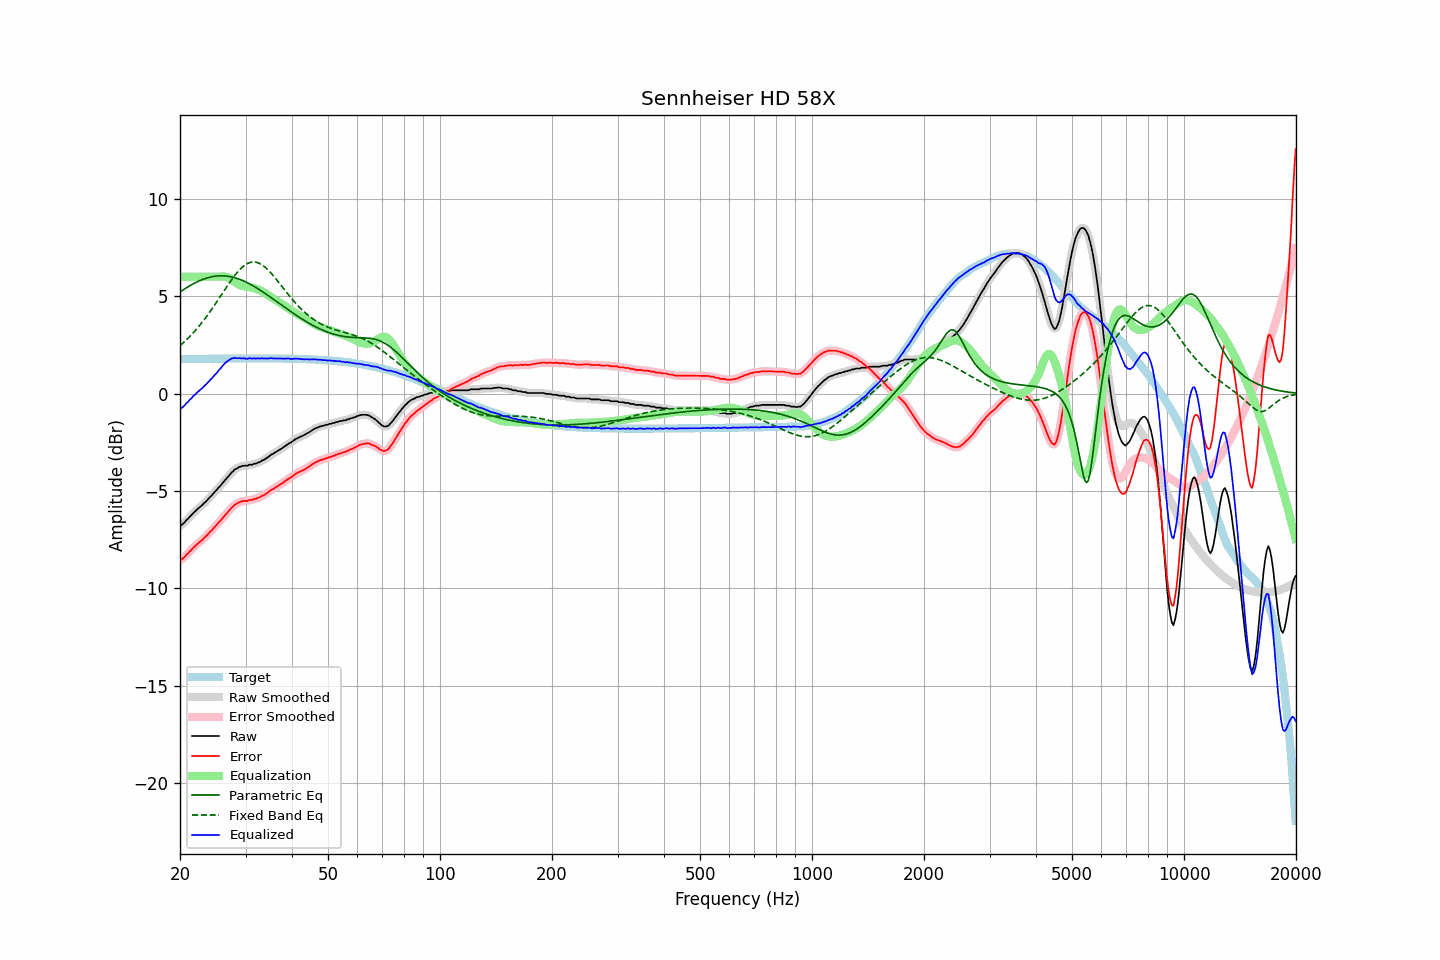

Values plotted in this chart, from the file beside it:
frequency, raw, error, smoothed, error_smoothed, equalization, parametric_eq, fixed_band_eq, equalized_raw, equalized_smoothed, target
20.00, -6.78, -8.55, -6.78, -8.56, 6.00, 5.22, 2.46, -0.78, -0.78, 1.77
20.20, -6.74, -8.51, -6.73, -8.50, 6.00, 5.27, 2.53, -0.74, -0.73, 1.77
20.40, -6.67, -8.44, -6.66, -8.44, 6.00, 5.33, 2.60, -0.67, -0.66, 1.77
20.61, -6.60, -8.37, -6.59, -8.37, 6.00, 5.38, 2.68, -0.60, -0.59, 1.78
20.81, -6.49, -8.26, -6.50, -8.28, 6.00, 5.43, 2.76, -0.49, -0.50, 1.78
21.02, -6.43, -8.20, -6.41, -8.19, 6.00, 5.48, 2.84, -0.43, -0.41, 1.78
21.23, -6.32, -8.10, -6.32, -8.10, 6.00, 5.53, 2.92, -0.32, -0.32, 1.78
21.44, -6.25, -8.03, -6.24, -8.02, 6.00, 5.58, 3.01, -0.25, -0.24, 1.78
21.66, -6.15, -7.93, -6.15, -7.93, 6.00, 5.63, 3.10, -0.15, -0.15, 1.78
21.87, -6.08, -7.86, -6.07, -7.86, 6.00, 5.67, 3.19, -0.08, -0.07, 1.78
22.09, -6.00, -7.78, -5.99, -7.78, 6.00, 5.71, 3.28, 0.00, 0.01, 1.78
22.31, -5.92, -7.70, -5.92, -7.71, 6.00, 5.75, 3.38, 0.08, 0.08, 1.78
22.54, -5.85, -7.63, -5.85, -7.64, 6.00, 5.79, 3.48, 0.15, 0.15, 1.79
22.76, -5.79, -7.57, -5.78, -7.56, 6.00, 5.82, 3.58, 0.21, 0.22, 1.79
22.99, -5.71, -7.49, -5.71, -7.49, 6.00, 5.86, 3.69, 0.29, 0.29, 1.79
23.22, -5.62, -7.41, -5.63, -7.41, 6.00, 5.89, 3.79, 0.38, 0.37, 1.79
23.45, -5.55, -7.34, -5.54, -7.33, 6.00, 5.92, 3.90, 0.45, 0.46, 1.79
23.69, -5.46, -7.25, -5.46, -7.25, 6.00, 5.94, 4.01, 0.54, 0.54, 1.79
23.92, -5.38, -7.17, -5.37, -7.17, 6.00, 5.96, 4.13, 0.62, 0.63, 1.79
24.16, -5.28, -7.07, -5.28, -7.08, 6.00, 5.98, 4.24, 0.72, 0.72, 1.79
24.40, -5.21, -7.00, -5.19, -6.99, 6.00, 6.00, 4.36, 0.79, 0.81, 1.79
24.65, -5.10, -6.89, -5.11, -6.90, 6.00, 6.02, 4.48, 0.90, 0.89, 1.79
24.89, -5.02, -6.81, -5.01, -6.81, 6.00, 6.03, 4.60, 0.98, 0.99, 1.80
25.14, -4.93, -6.72, -4.92, -6.71, 6.00, 6.04, 4.73, 1.07, 1.08, 1.80
25.39, -4.82, -6.61, -4.83, -6.62, 6.00, 6.05, 4.85, 1.19, 1.18, 1.80
25.65, -4.74, -6.54, -4.73, -6.53, 6.01, 6.05, 4.98, 1.27, 1.28, 1.80
25.91, -4.64, -6.44, -4.64, -6.44, 6.02, 6.05, 5.10, 1.38, 1.38, 1.80
26.16, -4.55, -6.34, -4.54, -6.34, 6.01, 6.05, 5.23, 1.47, 1.47, 1.80
26.43, -4.44, -6.24, -4.44, -6.24, 6.00, 6.04, 5.35, 1.57, 1.56, 1.80
26.69, -4.35, -6.15, -4.35, -6.15, 5.98, 6.03, 5.48, 1.64, 1.63, 1.80
26.96, -4.26, -6.06, -4.25, -6.05, 5.95, 6.02, 5.60, 1.69, 1.70, 1.80
27.23, -4.16, -5.96, -4.16, -5.96, 5.91, 6.01, 5.72, 1.75, 1.75, 1.80
27.50, -4.06, -5.86, -4.06, -5.87, 5.86, 5.99, 5.84, 1.80, 1.80, 1.80
27.77, -3.99, -5.79, -3.98, -5.78, 5.80, 5.97, 5.95, 1.81, 1.82, 1.80
28.05, -3.90, -5.70, -3.91, -5.71, 5.74, 5.95, 6.06, 1.84, 1.83, 1.80
28.33, -3.86, -5.66, -3.85, -5.66, 5.68, 5.93, 6.16, 1.82, 1.83, 1.80
28.62, -3.81, -5.61, -3.80, -5.61, 5.62, 5.90, 6.26, 1.82, 1.82, 1.81
28.90, -3.76, -5.56, -3.77, -5.57, 5.58, 5.87, 6.35, 1.82, 1.81, 1.81
29.19, -3.74, -5.54, -3.73, -5.54, 5.55, 5.84, 6.44, 1.81, 1.81, 1.81
29.48, -3.71, -5.51, -3.71, -5.52, 5.52, 5.80, 6.51, 1.82, 1.81, 1.81
29.78, -3.70, -5.50, -3.70, -5.51, 5.51, 5.77, 6.58, 1.81, 1.80, 1.81
30.08, -3.70, -5.50, -3.69, -5.50, 5.49, 5.73, 6.63, 1.80, 1.80, 1.81
30.38, -3.70, -5.50, -3.68, -5.49, 5.48, 5.69, 6.68, 1.78, 1.80, 1.81
30.68, -3.65, -5.46, -3.67, -5.48, 5.47, 5.65, 6.72, 1.82, 1.80, 1.81
30.99, -3.65, -5.46, -3.65, -5.46, 5.46, 5.60, 6.74, 1.81, 1.81, 1.81
31.30, -3.65, -5.46, -3.63, -5.44, 5.44, 5.56, 6.75, 1.79, 1.81, 1.81
31.61, -3.60, -5.41, -3.61, -5.42, 5.42, 5.51, 6.76, 1.82, 1.81, 1.81
31.93, -3.60, -5.41, -3.59, -5.40, 5.39, 5.46, 6.75, 1.80, 1.81, 1.81
32.24, -3.56, -5.37, -3.56, -5.37, 5.37, 5.41, 6.73, 1.81, 1.81, 1.81
32.57, -3.53, -5.34, -3.53, -5.34, 5.33, 5.36, 6.70, 1.81, 1.81, 1.81
32.89, -3.50, -5.31, -3.49, -5.30, 5.30, 5.31, 6.66, 1.80, 1.81, 1.81
33.22, -3.44, -5.25, -3.45, -5.26, 5.25, 5.25, 6.61, 1.82, 1.81, 1.81
33.55, -3.41, -5.21, -3.40, -5.21, 5.21, 5.20, 6.55, 1.80, 1.81, 1.81
33.89, -3.36, -5.17, -3.35, -5.16, 5.16, 5.14, 6.48, 1.80, 1.80, 1.81
34.23, -3.30, -5.10, -3.30, -5.11, 5.10, 5.08, 6.41, 1.81, 1.80, 1.81
34.57, -3.25, -5.05, -3.24, -5.05, 5.05, 5.03, 6.33, 1.80, 1.81, 1.81
34.92, -3.18, -4.98, -3.18, -4.99, 5.00, 4.97, 6.24, 1.82, 1.81, 1.81
35.27, -3.12, -4.92, -3.13, -4.93, 4.94, 4.91, 6.15, 1.82, 1.81, 1.81
35.62, -3.09, -4.89, -3.08, -4.88, 4.89, 4.85, 6.06, 1.80, 1.81, 1.81
35.97, -3.03, -4.83, -3.03, -4.83, 4.83, 4.79, 5.96, 1.81, 1.81, 1.80
... 635 more rows
